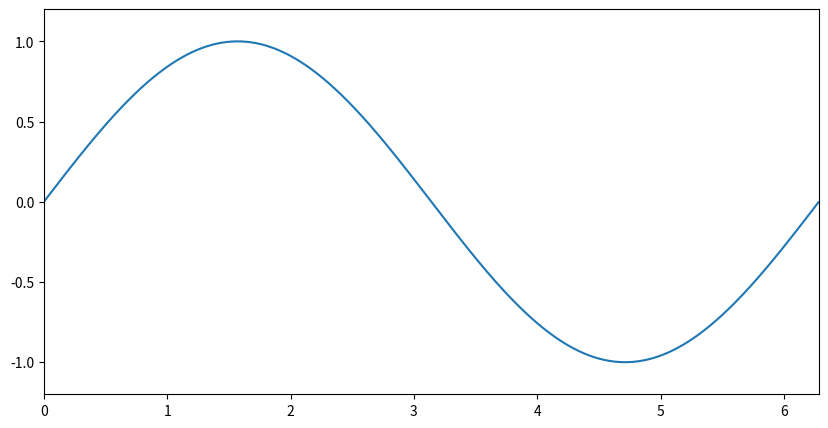

The script that saved this image:
# test_live_plot.py

"""
Script to test live plotting with matplotlib

In the future, I Think this is a great resource:
https://towardsdatascience.com/animations-with-matplotlib-d96375c5442c
"""

import matplotlib.pyplot as plt
import matplotlib.animation as animate
import numpy as np

# Create the figure
fig, ax = plt.subplots(figsize=(10,5))
ax.set_xlim([0, 2*np.pi])
ax.set_ylim([-1.2, 1.2])

curve, = ax.plot([], []) # comma unpacks the returned tuple

def init_curve():
	curve.set_data([], [])
	return curve

# Function that will do the plotting
def plot(i):
	t = np.arange(0, 2*np.pi, .01)
	y = np.sin((t-(i/20)))

	curve.set_data(t, y)
	return curve,
	# plt.show()

anim = animate.FuncAnimation(fig, plot, interval=1, frames=400, blit=True, repeat=False)
plt.show()

